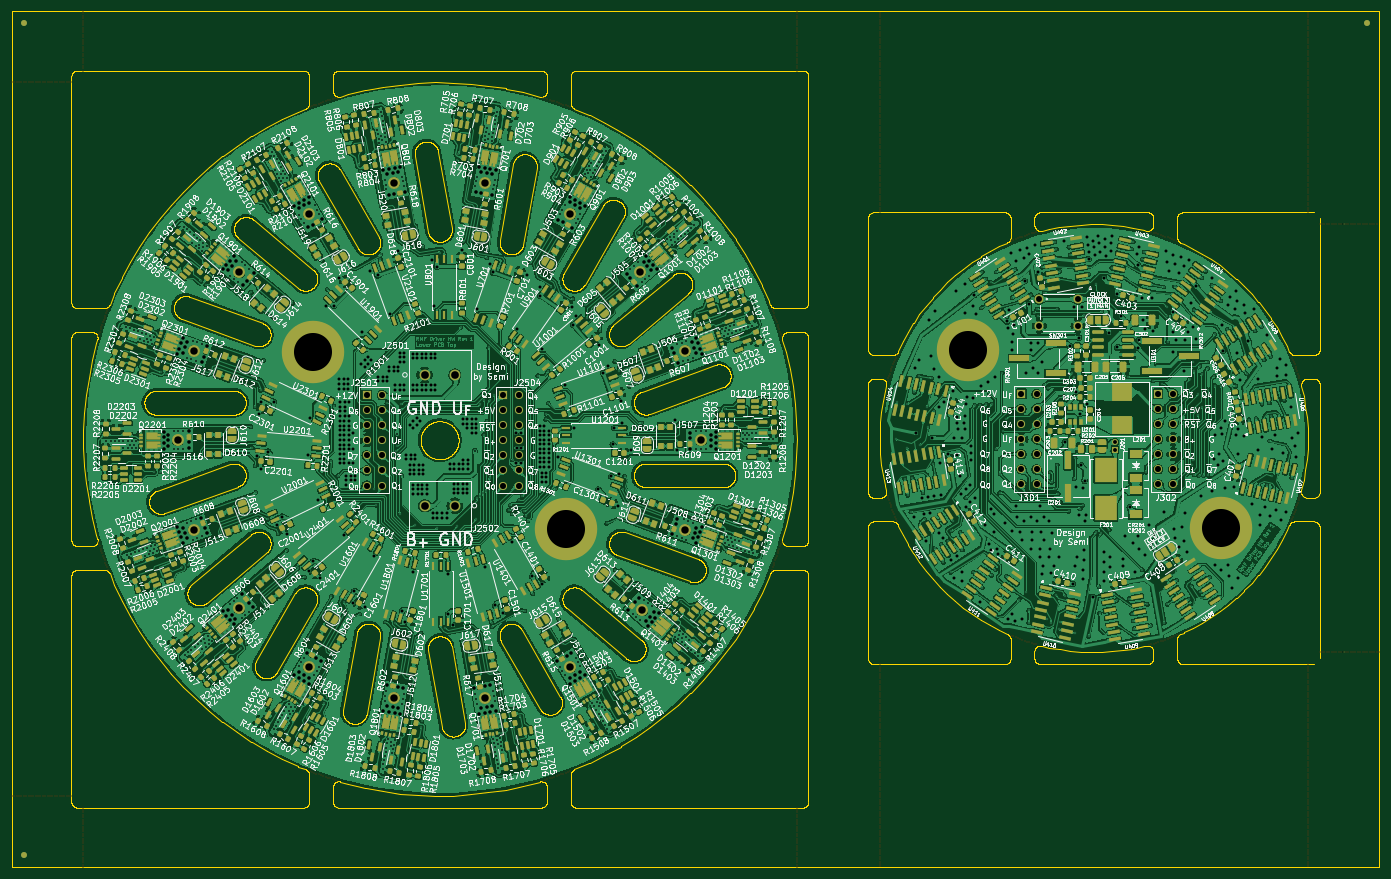
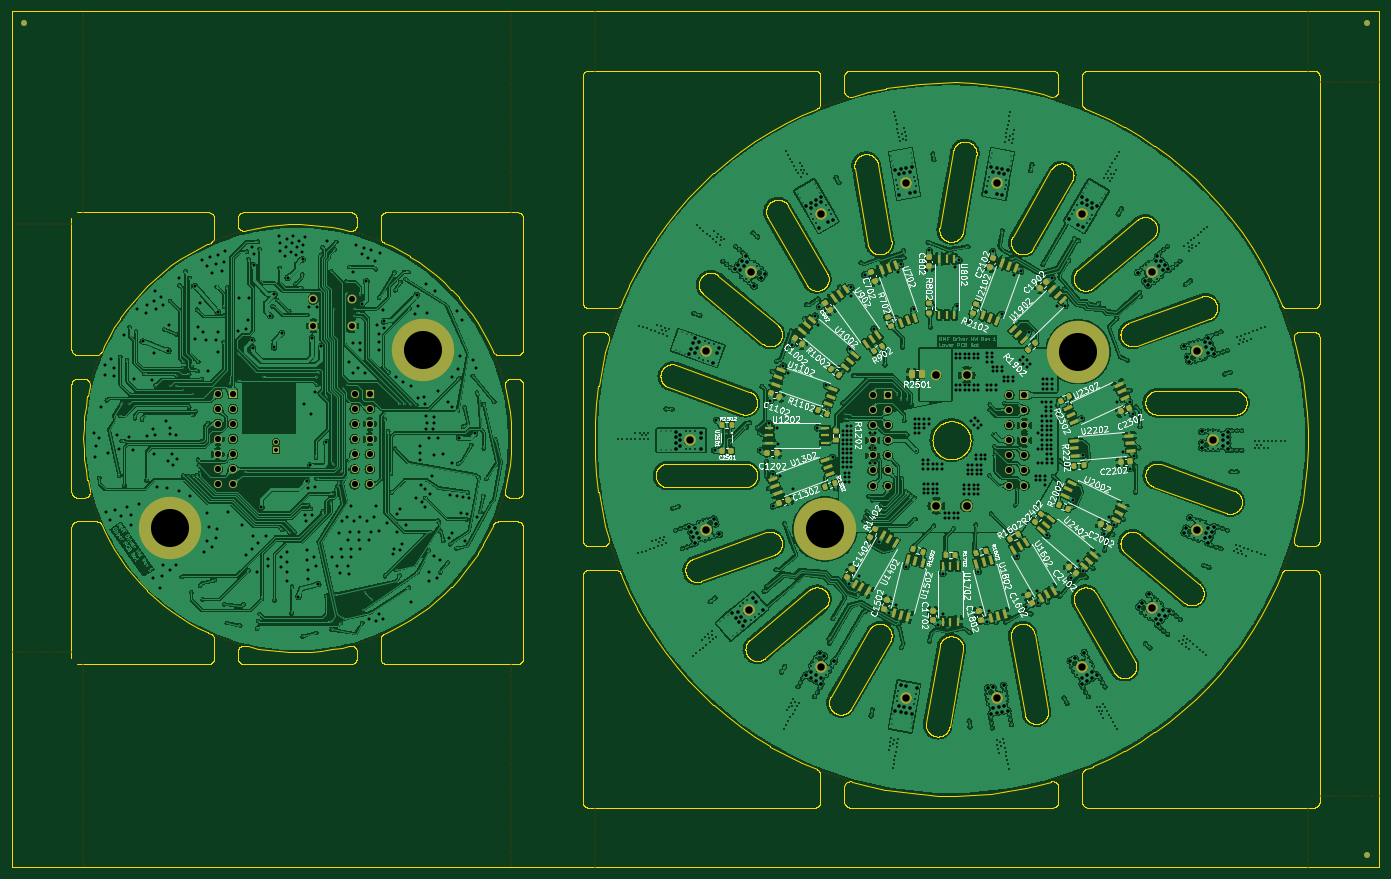
Circuit board: 10 layer files. Board 230.0 x 144.0 mm.
- bottom_copper: RMF_Driver_Panel-CuBottom.gbl (1902174 bytes)
- top_copper: RMF_Driver_Panel-CuTop.gtl (3211115 bytes)
- outline: RMF_Driver_Panel-EdgeCuts.gm1 (389687 bytes)
- bottom_mask: RMF_Driver_Panel-MaskBottom.gbs (65946 bytes)
- top_mask: RMF_Driver_Panel-MaskTop.gts (118067 bytes)
- paste: RMF_Driver_Panel-PasteBottom.gbp (12641 bytes)
- paste: RMF_Driver_Panel-PasteTop.gtp (62444 bytes)
- bottom_silk: RMF_Driver_Panel-SilkBottom.gbo (178543 bytes)
- top_silk: RMF_Driver_Panel-SilkTop.gto (1210320 bytes)
- drill: RMF_Driver_Panel.drl (40733 bytes)

=== bottom_copper: RMF_Driver_Panel-CuBottom.gbl (1902174 bytes, source omitted) ===
=== top_copper: RMF_Driver_Panel-CuTop.gtl (3211115 bytes, source omitted) ===
=== outline: RMF_Driver_Panel-EdgeCuts.gm1 (389687 bytes, source omitted) ===
=== bottom_mask: RMF_Driver_Panel-MaskBottom.gbs (65946 bytes, source omitted) ===
=== top_mask: RMF_Driver_Panel-MaskTop.gts (118067 bytes, source omitted) ===
=== paste: RMF_Driver_Panel-PasteBottom.gbp (12641 bytes, source omitted) ===
=== paste: RMF_Driver_Panel-PasteTop.gtp (62444 bytes, source omitted) ===
=== bottom_silk: RMF_Driver_Panel-SilkBottom.gbo (178543 bytes, source omitted) ===
=== top_silk: RMF_Driver_Panel-SilkTop.gto (1210320 bytes, source omitted) ===
=== drill: RMF_Driver_Panel.drl (40733 bytes, source omitted) ===
